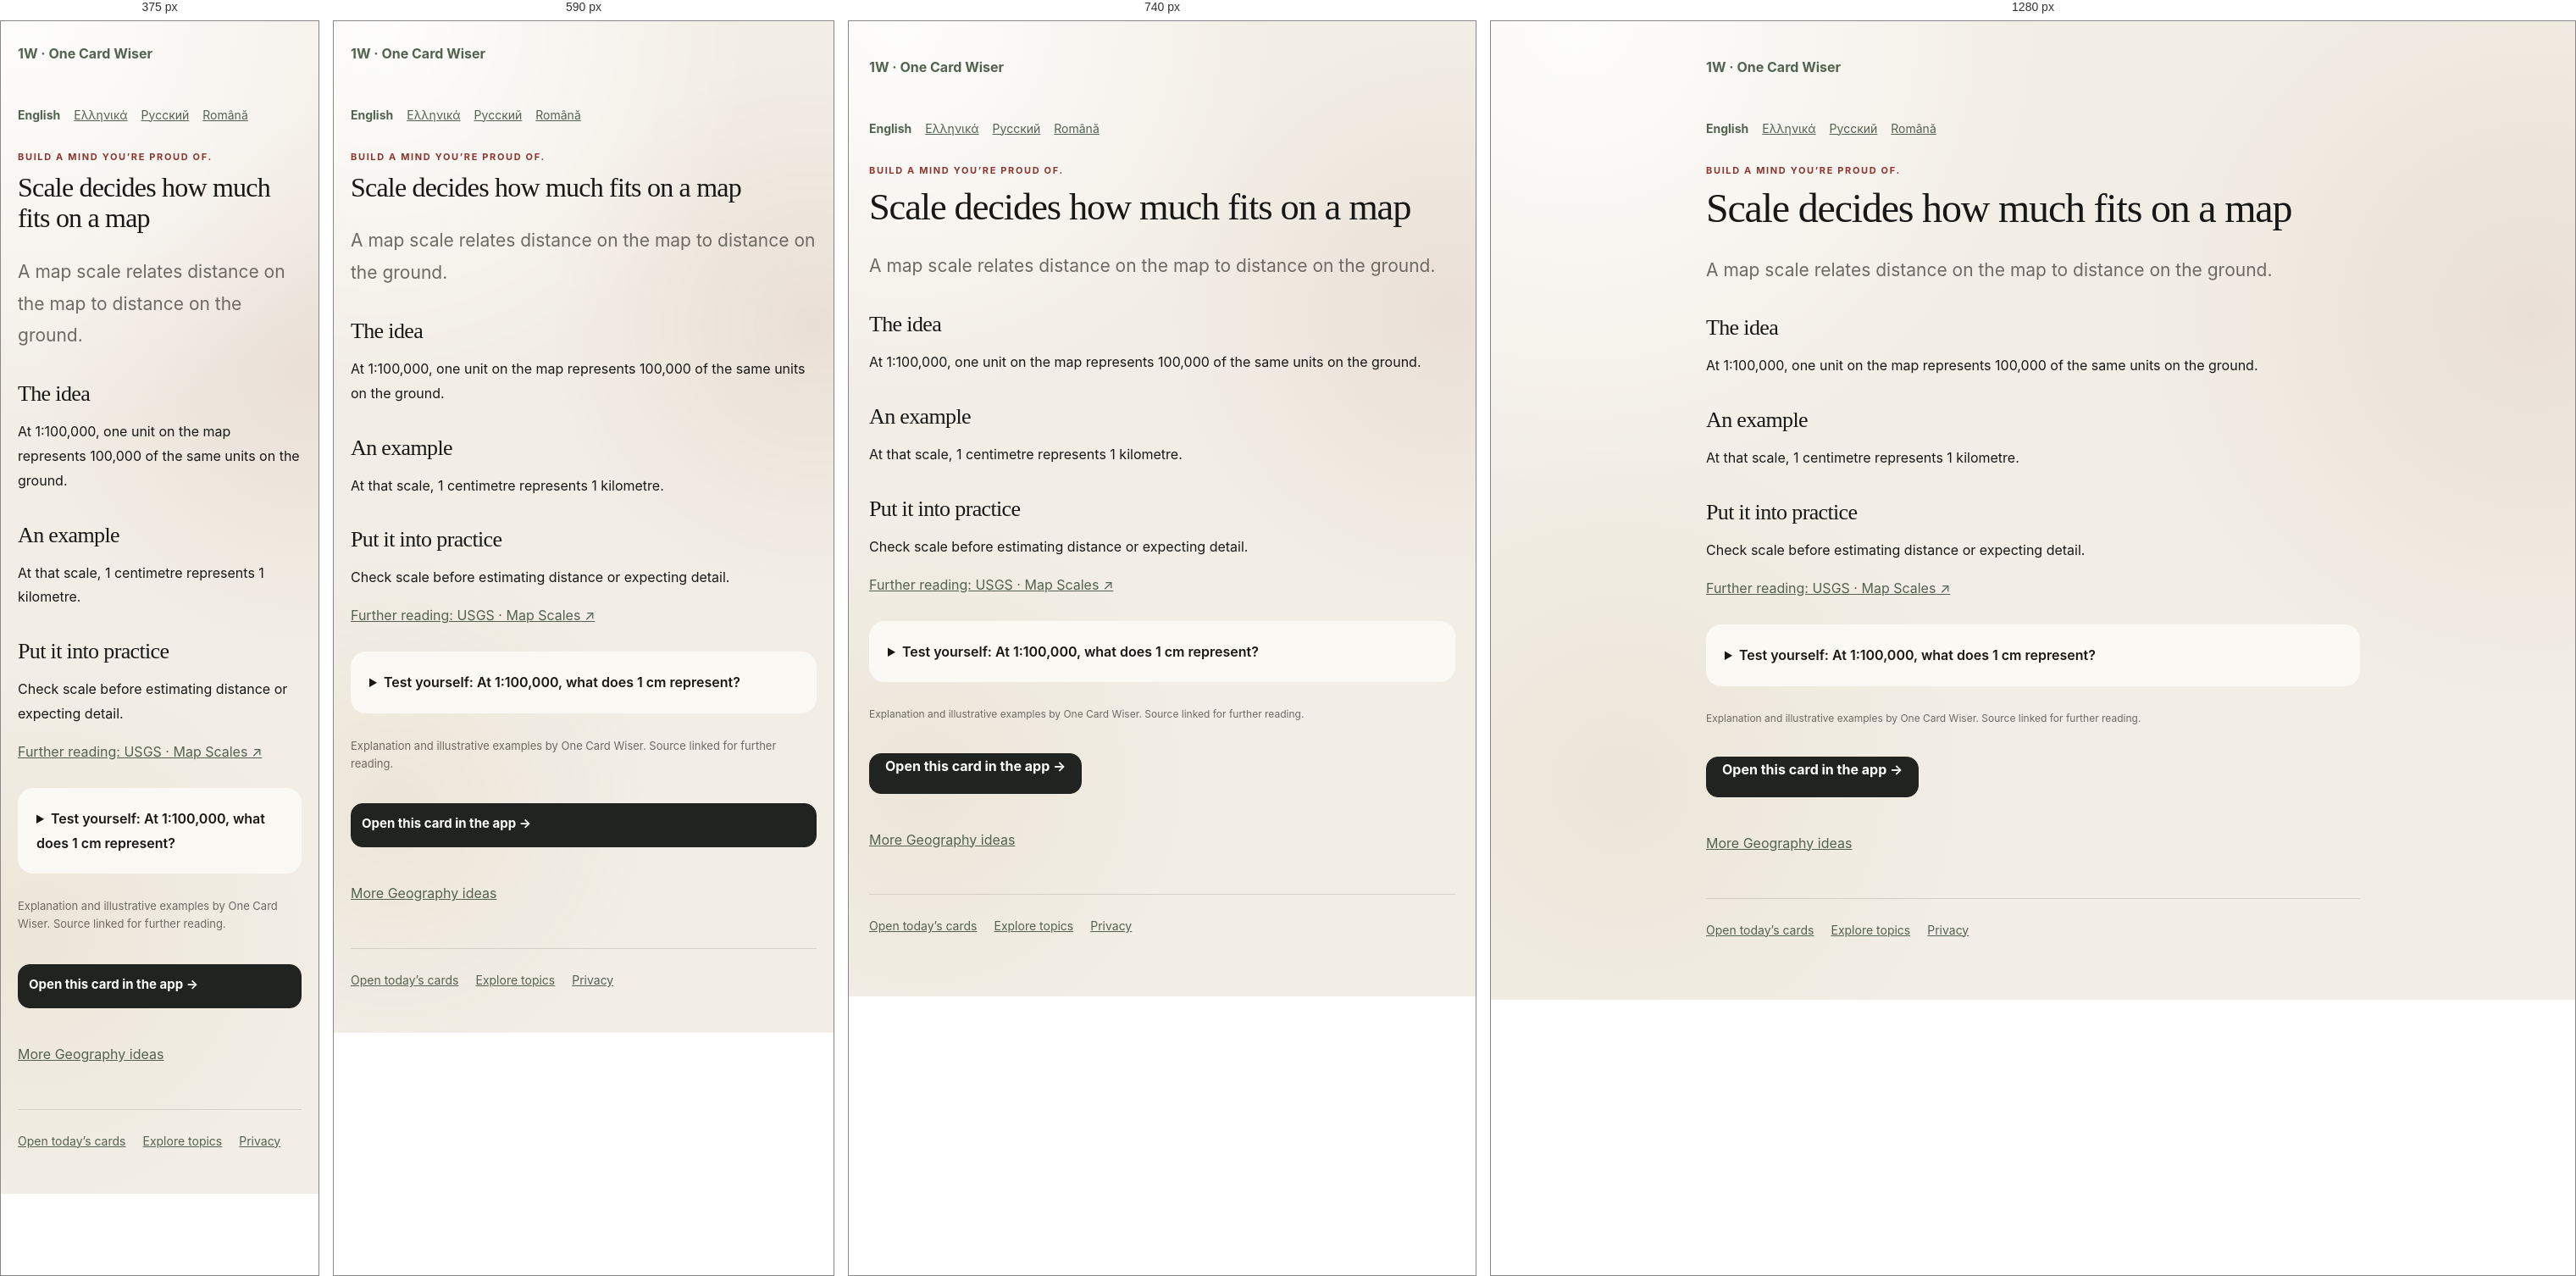
Rendered at 375 px, 590 px, 740 px and 1280 px, left to right.

<!-- file: index.html -->
<!doctype html><html lang="en"><head><meta charset="utf-8"><meta name="viewport" content="width=device-width,initial-scale=1"><title>Scale decides how much fits on a map | One Card Wiser</title><meta name="description" content="A map scale relates distance on the map to distance on the ground."><link rel="canonical" href="https://onecardwiser.com/cards/geography-scale/"><link rel="icon" href="../../logo-mark.svg"><link rel="stylesheet" href="../../styles.css"><meta property="og:type" content="article"><meta property="og:title" content="Scale decides how much fits on a map"><meta property="og:description" content="A map scale relates distance on the map to distance on the ground."><meta property="og:url" content="https://onecardwiser.com/cards/geography-scale/"><meta property="og:image" content="https://onecardwiser.com/social-preview.png"><meta name="twitter:card" content="summary_large_image"><link rel="alternate" hreflang="en" href="https://onecardwiser.com/cards/geography-scale/"><link rel="alternate" hreflang="el" href="https://onecardwiser.com/el/cards/geography-scale/"><link rel="alternate" hreflang="ru" href="https://onecardwiser.com/ru/cards/geography-scale/"><link rel="alternate" hreflang="ro" href="https://onecardwiser.com/ro/cards/geography-scale/"></head><body><main class="public-page"><a class="public-brand" href="../../">1W · One Card Wiser</a><nav class="public-languages" aria-label="Language"><a lang="en" href="/cards/geography-scale/" aria-current="page">English</a><a lang="el" href="/el/cards/geography-scale/">Ελληνικά</a><a lang="ru" href="/ru/cards/geography-scale/">Русский</a><a lang="ro" href="/ro/cards/geography-scale/">Română</a></nav><p class="eyebrow">Build a mind you’re proud of.</p><h1>Scale decides how much fits on a map</h1><p class="public-lead">A map scale relates distance on the map to distance on the ground.</p><h2>The idea</h2><p>At 1:100,000, one unit on the map represents 100,000 of the same units on the ground.</p><h2>An example</h2><p>At that scale, 1 centimetre represents 1 kilometre.</p><h2>Put it into practice</h2><p>Check scale before estimating distance or expecting detail.</p><p><a href="https://www.usgs.gov/publications/map-scales" target="_blank" rel="noopener noreferrer">Further reading: USGS · Map Scales ↗</a></p><details><summary>Test yourself: At 1:100,000, what does 1 cm represent?</summary><p>1 km</p><p>100,000 centimetres equals 1 kilometre.</p></details><p class="source-attribution">Explanation and illustrative examples by One Card Wiser. Source linked for further reading.</p><a class="primary-button public-cta" href="../../?card=geography-scale">Open this card in the app →</a><p><a href="../../topics/geography/">More Geography ideas</a></p><footer><a href="../../">Open today’s cards</a><a href="../../topics/">Explore topics</a><a href="../../privacy/">Privacy</a></footer></main></body></html>

/* @media block from styles.css */
@media (max-width: 640px) {
  .app-shell { padding-inline: 16px; }
  .topbar { padding-top: 16px; }
  .intro-row, .section-heading { align-items: flex-start; margin-top: 22px; }
  .streak-pill, .count-label { margin-top: 3px; }
  .daily-progress { grid-template-columns: 1fr; gap: 12px; padding: 14px 15px; }
  .daily-progress div:first-child { display: grid; grid-template-columns: auto 1fr; gap: 1px 12px; }
  .daily-progress #daily-progress-message { max-width: none; }
  .daily-deck { grid-template-columns: 1fr; }
  .daily-topic-card { min-height: 255px; padding: 21px; }
  .daily-symbol { margin-bottom: 20px; }
  .daily-topic-card > strong { font-size: 25px; }
  .card-inner { padding: 28px 22px 24px; }
  .card-topline { margin-bottom: 22px; }
  .why-row { grid-template-columns: 1fr; gap: 17px; }
  .card-actions { flex-direction: column; }
  .primary-button, .secondary-button { width: 100%; }
  .library-grid { grid-template-columns: 1fr; }
  .mini-card { min-height: 188px; }
  .discovery-bar { align-items: stretch; flex-direction: column; }
  .discovery-bar .primary-button { width: 100%; }
  .sheet-dialog { position: fixed; inset: auto 12px 12px; width: auto; margin: 0; border-radius: 26px; }
  .sheet-handle { display: block; }
  .topic-options { grid-template-columns: 1fr; max-height: 52vh; overflow-y: auto; padding-right: 3px; }
  .nav-item { flex-direction: column; gap: 3px; padding: 8px 4px; }
}

/* @media block from styles.css */
@media (min-width: 641px) and (max-width: 840px) {
  .daily-deck { grid-template-columns: 1fr; }
  .daily-topic-card { min-height: 240px; }
}

/* @media block from styles.css */
@media(max-width:540px){.topbar .brand{flex-basis:calc(100% - 60px);order:0}.topbar #settings-button{order:1}.topbar .language-picker{order:2;flex-basis:100%}.intro-row{flex-wrap:wrap;gap:12px}.streak-pill{max-width:100%;white-space:normal}}

/* @media block from styles.css */
@media(max-width:640px){
  .app-shell { padding:0 16px calc(110px + env(safe-area-inset-bottom)); }
  .topbar { display:grid; grid-template-columns:minmax(0,1fr) auto; gap:10px; padding:14px 0; }
  .topbar .brand { order:0; min-width:0; gap:9px; }
  .brand-mark { flex:none; width:36px; height:36px; line-height:36px; }
  .brand strong { font-size:17px; }
  .brand small { font-size:11px; line-height:1.4; max-width:240px; }
  .topbar #settings-button { order:1; width:44px; height:44px; }
  .topbar .language-picker { order:2; grid-column:1/-1; justify-content:flex-end; font-size:14px; }
  .language-picker select { font-size:16px; min-height:44px; }
  .intro-row,.section-heading { gap:10px; margin:16px 0; flex-wrap:wrap; }
  h1 { font-size:32px; line-height:1.12; overflow-wrap:anywhere; }
  .streak-pill { font-size:12px; padding:6px 10px; }
  .weekly-progress { line-height:1.5; margin:0 0 14px; }
  .daily-deck { gap:12px; }
  .daily-topic-card { min-height:0; padding:18px; display:grid; grid-template-columns:minmax(0,1fr) auto; gap:8px 12px; border-radius:20px; }
  .daily-symbol { display:none; }
  .daily-card-number { position:static; grid-column:2; grid-row:1; align-self:center; }
  .daily-topic-card .topic-tag { grid-column:1; grid-row:1; justify-self:start; margin:0; font-size:10px; max-width:100%; }
  .daily-topic-card > strong { grid-column:1/-1; max-width:none; font-size:24px; line-height:1.2; }
  .daily-card-hook { grid-column:1/-1; margin:0; font-size:15px!important; line-height:1.5; }
  .daily-card-action { grid-column:1/-1; margin:4px 0 0; font-size:14px!important; }
  .daily-topic-card:hover { transform:none; }
  .daily-progress { gap:10px; }
  .daily-progress #daily-progress-message { font-size:14px; }
  .bottom-nav { width:100%; bottom:0; padding:8px 8px calc(8px + env(safe-area-inset-bottom)); border-radius:18px 18px 0 0; }
  .nav-item { min-height:52px; font-size:11px; line-height:1.2; }
  .nav-item svg { width:20px; height:20px; flex:none; }
  .card-dialog { position:fixed; inset:0; margin:0; width:100%; max-width:100%; height:100dvh; max-height:100dvh; border-radius:0; }
  .dialog-content { height:100%; max-height:100%; overflow-y:auto; overscroll-behavior:contain; -webkit-overflow-scrolling:touch; }
  .reader-toolbar { padding:calc(8px + env(safe-area-inset-top)) 16px 8px; }
  .card-inner { padding:22px 20px calc(28px + env(safe-area-inset-bottom)); }
  .card-title { font-size:32px; line-height:1.12; }
  .card-topline { flex-wrap:wrap; gap:8px; margin-bottom:18px; }
  .card-hook,.concept-box p,.why-row p { font-size:17px; line-height:1.65; }
  .concept-box { padding:16px; }
  .quiz-box { padding:16px; }
  .quiz-heading { flex-wrap:wrap; gap:5px; }
  .quiz-option { min-height:52px; padding:14px; font-size:16px; line-height:1.5; }
  .quiz-question { font-size:21px; line-height:1.45; }
  .quiz-feedback p { font-size:15px; line-height:1.6; }
  .quiz-feedback button { min-height:44px; font-size:15px; }
  .card-actions { display:grid; grid-template-columns:1fr 1fr; gap:10px; }
  .card-actions .primary-button { grid-column:1/-1; }
  .primary-button,.secondary-button { min-height:52px; padding:12px; line-height:1.4; font-size:15px; }
  .filter-button { min-height:44px; font-size:15px; }
  .mini-card { min-height:0; padding:18px; }
  .mini-card h3 { font-size:25px; line-height:1.25; margin:14px 0 8px; }
  .mini-card p { font-size:16px; line-height:1.55; }
  .mini-meta { flex-wrap:wrap; gap:8px; font-size:13px; }
  .site-tools { gap:8px 16px; }
  .site-tools a,.text-button { display:inline-flex; align-items:center; min-height:44px; line-height:1.4; }
  .sheet-dialog { inset:0; width:100%; height:100dvh; max-height:100dvh; margin:0; padding:calc(20px + env(safe-area-inset-top)) 20px calc(20px + env(safe-area-inset-bottom)); border-radius:0; overflow-y:auto; }
  .sheet-handle { display:none; }
  .topic-options { max-height:none; overflow:visible; }
  #topic-form > .primary-button { position:sticky; bottom:0; box-shadow:0 -10px 20px var(--card); }
  .topic-choice { padding:15px; min-height:70px; }
  .topic-symbol,.topic-check { flex:none; }
  .topic-copy { min-width:0; }
  .toast { bottom:calc(90px + env(safe-area-inset-bottom)); }
  .public-page { padding:24px 20px 50px; }
}

/* @media block from styles.css */
@media(max-width:640px){.sheet-dialog{max-width:100%}.source-link{min-height:44px;align-items:center;overflow-wrap:anywhere}.source-attribution{font-size:13px;line-height:1.6}}

/* @media block from styles.css */
@media(max-width:640px){.topbar{padding-top:calc(14px + env(safe-area-inset-top))}}

/* @media block from styles.css */
@media(max-width:640px){
  .topbar { grid-template-columns:minmax(0,1fr) auto auto; gap:8px; padding-bottom:8px; }
  .topbar .language-picker { order:1; grid-column:auto; }
  .topbar .language-picker > span { display:none; }
  .topbar .language-picker select { width:104px; max-width:104px; padding:8px 5px; font-size:16px; }
  .topbar #settings-button { order:2; }
  .topbar .brand { gap:7px; }
  .topbar .brand strong { font-size:15px; }
  .topbar .brand small { display:none; }
  .brand-mark { width:30px; height:30px; line-height:30px; }
  .intro-row { margin:12px 0 14px; }
  .intro-row h1 { font-size:29px; }
  .daily-progress { padding:12px 14px; gap:8px; border-radius:16px; box-shadow:none; }
  .daily-progress #daily-progress-label { font-size:24px; }
  .daily-progress #daily-progress-message { font:14px/1.4 Inter,ui-sans-serif,system-ui,sans-serif; }
  .daily-progress .progress-track { height:5px; }
  .welcome-panel,.session-complete { padding:20px; margin:10px 0 20px; border-radius:20px; }
  .welcome-panel h2,.session-complete h2 { font-size:30px; }
  .welcome-actions { display:grid; grid-template-columns:1fr; }
  .daily-topic-card > strong { font-size:23px; }
  .week-summary { margin:14px 0 8px; }
  .feedback-heading { position:sticky; top:0; z-index:3; background:var(--card); padding-bottom:10px; }
}

/* @media block from styles.css */
@media(max-width:640px){#progress-dialog .feedback-heading{position:sticky;top:0;background:var(--card)}}

/* @media block from styles.css */
@media(max-width:640px){.topbar{grid-template-columns:minmax(0,1fr) auto}.topbar .language-picker{grid-column:2;grid-row:1}.topbar #settings-button.choose-topics-button{grid-column:1/-1;grid-row:2;justify-self:stretch;width:100%;min-height:44px;padding:10px 12px}.topbar .brand strong{font-size:17px}}